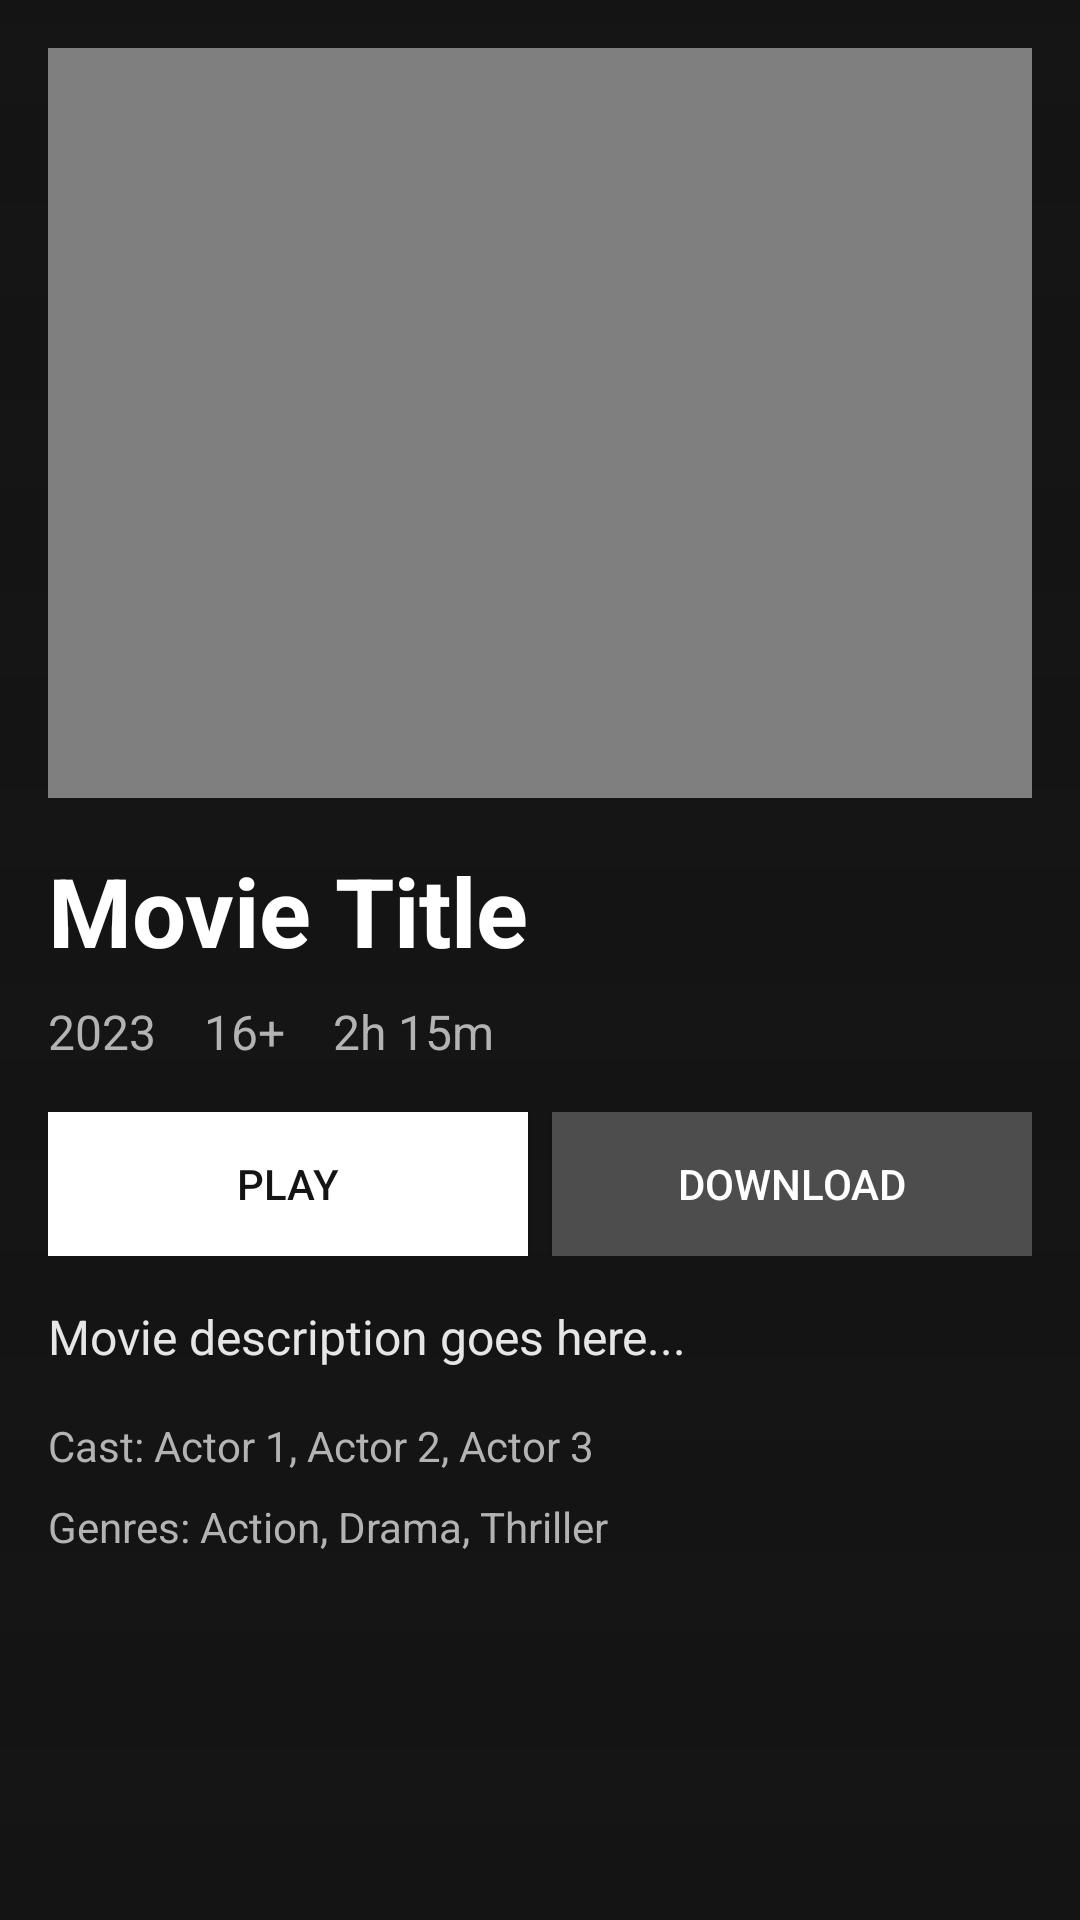

Reconstruct the res/layout file that produces this screen, plus the resources it refers to.
<!-- AndroidManifest.xml: application theme Theme.AppXemPhim -->
<!-- res/layout/activity_movie_detail.xml -->
<?xml version="1.0" encoding="utf-8"?>
<FrameLayout xmlns:android="http://schemas.android.com/apk/res/android"
    xmlns:app="http://schemas.android.com/apk/res-auto"
    xmlns:tools="http://schemas.android.com/tools"
    android:id="@+id/main"
    android:layout_width="match_parent"
    android:layout_height="match_parent"
    tools:context=".UI.Activity.MovieDetailActivity"
    android:background="#141414"
    android:fitsSystemWindows="true">
    
    <ImageView
        android:id="@+id/backgroundImage"
        android:layout_width="match_parent"
        android:layout_height="match_parent"
        android:scaleType="centerCrop"
        android:alpha="0.3" />

    
    <View
        android:layout_width="match_parent"
        android:layout_height="match_parent"
        android:background="@drawable/gradient_background" />

    <ScrollView
        android:layout_width="match_parent"
        android:layout_height="match_parent">

        <LinearLayout
            android:layout_width="match_parent"
            android:layout_height="wrap_content"
            android:orientation="vertical"
            android:padding="16dp">

            
            <FrameLayout
                android:layout_width="match_parent"
                android:layout_height="250dp"
                android:layout_marginBottom="16dp">

                <VideoView
                    android:id="@+id/videoView"
                    android:layout_width="match_parent"
                    android:layout_height="match_parent" />

                
                <ImageButton
                    android:id="@+id/playButton"
                    android:layout_width="64dp"
                    android:layout_height="70dp"
                    android:layout_gravity="center"
                    android:background="@android:color/transparent"
                    android:contentDescription="playvideo"
                    android:scaleType="centerInside"
                    android:src="@drawable/baseline_play_circle_outline_24" />
            </FrameLayout>

            
            <TextView
                android:id="@+id/movieTitle"
                android:layout_width="match_parent"
                android:layout_height="wrap_content"
                android:text="Movie Title"
                android:textColor="#FFFFFF"
                android:textSize="32sp"
                android:textStyle="bold"
                android:layout_marginBottom="8dp" />

            
            <LinearLayout
                android:layout_width="match_parent"
                android:layout_height="wrap_content"
                android:orientation="horizontal"
                android:layout_marginBottom="16dp">

                <TextView
                    android:id="@+id/year"
                    android:layout_width="wrap_content"
                    android:layout_height="wrap_content"
                    android:text="2023"
                    android:textColor="#B3B3B3"
                    android:textSize="16sp"
                    android:layout_marginEnd="16dp" />

                <TextView
                    android:id="@+id/rating"
                    android:layout_width="wrap_content"
                    android:layout_height="wrap_content"
                    android:text="16+"
                    android:textColor="#B3B3B3"
                    android:textSize="16sp"
                    android:layout_marginEnd="16dp" />

                <TextView
                    android:id="@+id/duration"
                    android:layout_width="wrap_content"
                    android:layout_height="wrap_content"
                    android:text="2h 15m"
                    android:textColor="#B3B3B3"
                    android:textSize="16sp" />
            </LinearLayout>

            
            <LinearLayout
                android:layout_width="match_parent"
                android:layout_height="wrap_content"
                android:orientation="horizontal"
                android:layout_marginBottom="16dp">

                <Button
                    android:id="@+id/playFullButton"
                    android:layout_width="0dp"
                    android:layout_height="wrap_content"
                    android:layout_weight="1"
                    android:text="Play"
                    android:textColor="#141414"
                    android:background="#FFFFFF"
                    android:layout_marginEnd="8dp" />

                <Button
                    android:id="@+id/downloadButton"
                    android:layout_width="0dp"
                    android:layout_height="wrap_content"
                    android:layout_weight="1"
                    android:text="Download"
                    android:textColor="#FFFFFF"
                    android:background="#4D4D4D" />
            </LinearLayout>

            
            <TextView
                android:id="@+id/description"
                android:layout_width="match_parent"
                android:layout_height="wrap_content"
                android:text="Movie description goes here..."
                android:textColor="#E6E6E6"
                android:textSize="16sp"
                android:layout_marginBottom="16dp" />

            
            <TextView
                android:id="@+id/cast"
                android:layout_width="match_parent"
                android:layout_height="wrap_content"
                android:text="Cast: Actor 1, Actor 2, Actor 3"
                android:textColor="#B3B3B3"
                android:textSize="14sp"
                android:layout_marginBottom="8dp" />

            <TextView
                android:id="@+id/genres"
                android:layout_width="match_parent"
                android:layout_height="wrap_content"
                android:text="Genres: Action, Drama, Thriller"
                android:textColor="#B3B3B3"
                android:textSize="14sp" />
        </LinearLayout>
    </ScrollView>

</FrameLayout>
<!-- resources referenced by this layout -->
<resources>
  <!-- drawable gradient_background (drawable) -->
  <?xml version="1.0" encoding="utf-8"?>
  <shape xmlns:android="http://schemas.android.com/apk/res/android">
      <gradient
          android:startColor="#80141414"
          android:endColor="#00141414"
          android:angle="270" />
  </shape>
  <style name="Theme.AppXemPhim" parent="Base.Theme.AppXemPhim" />
  <style name="Base.Theme.AppXemPhim" parent="Theme.Material3.DayNight.NoActionBar">
          <item name="android:statusBarColor">@color/colorBackground</item>
          <item name="android:windowLightStatusBar">true</item>
      </style>
  <color name="colorBackground">#FFFFFF</color>
</resources>
